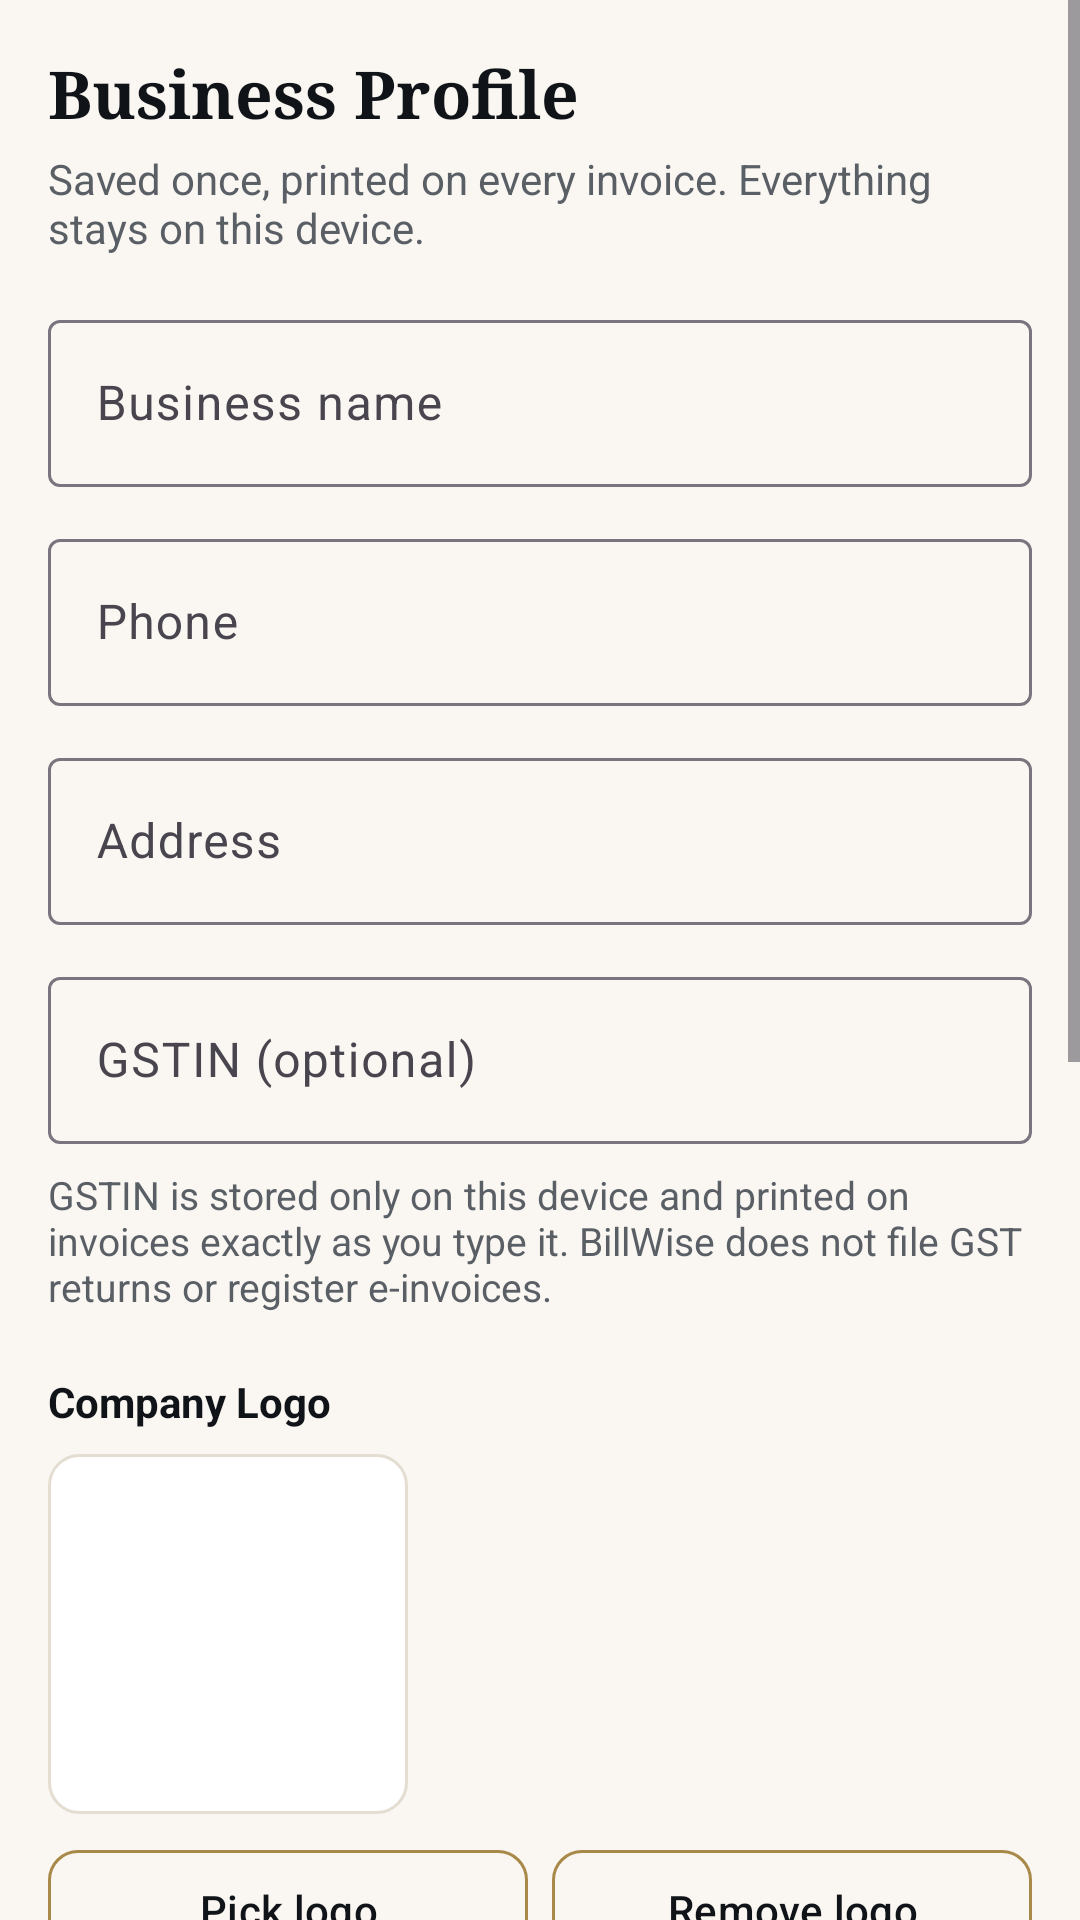

The Android layout XML behind this screen, and the referenced resources:
<!-- AndroidManifest.xml: application theme Theme.BillWise -->
<!-- res/layout/fragment_profile.xml -->
<?xml version="1.0" encoding="utf-8"?>
<ScrollView xmlns:android="http://schemas.android.com/apk/res/android"
    android:layout_width="match_parent"
    android:layout_height="match_parent"
    android:background="@color/ivory">

    <LinearLayout
        android:layout_width="match_parent"
        android:layout_height="wrap_content"
        android:orientation="vertical"
        android:padding="16dp">

        <TextView
            android:layout_width="wrap_content"
            android:layout_height="wrap_content"
            android:text="Business Profile"
            android:textSize="22sp"
            android:fontFamily="serif"
            android:textStyle="bold"
            android:textColor="@color/ink" />

        <TextView
            android:layout_width="wrap_content"
            android:layout_height="wrap_content"
            android:text="Saved once, printed on every invoice. Everything stays on this device."
            android:textColor="@color/text_secondary"
            android:layout_marginTop="4dp" />

        <com.google.android.material.textfield.TextInputLayout
            android:layout_width="match_parent"
            android:layout_height="wrap_content"
            android:layout_marginTop="16dp"
            android:hint="@string/business_name">
            <com.google.android.material.textfield.TextInputEditText
                android:id="@+id/et_biz_name"
                android:layout_width="match_parent"
                android:layout_height="wrap_content" />
        </com.google.android.material.textfield.TextInputLayout>

        <com.google.android.material.textfield.TextInputLayout
            android:layout_width="match_parent"
            android:layout_height="wrap_content"
            android:layout_marginTop="12dp"
            android:hint="@string/phone">
            <com.google.android.material.textfield.TextInputEditText
                android:id="@+id/et_biz_phone"
                android:layout_width="match_parent"
                android:layout_height="wrap_content"
                android:inputType="phone" />
        </com.google.android.material.textfield.TextInputLayout>

        <com.google.android.material.textfield.TextInputLayout
            android:layout_width="match_parent"
            android:layout_height="wrap_content"
            android:layout_marginTop="12dp"
            android:hint="@string/address">
            <com.google.android.material.textfield.TextInputEditText
                android:id="@+id/et_biz_address"
                android:layout_width="match_parent"
                android:layout_height="wrap_content"
                android:inputType="textPostalAddress" />
        </com.google.android.material.textfield.TextInputLayout>

        <com.google.android.material.textfield.TextInputLayout
            android:layout_width="match_parent"
            android:layout_height="wrap_content"
            android:layout_marginTop="12dp"
            android:hint="@string/gstin_optional">
            <com.google.android.material.textfield.TextInputEditText
                android:id="@+id/et_biz_gstin"
                android:layout_width="match_parent"
                android:layout_height="wrap_content"
                android:inputType="textCapCharacters" />
        </com.google.android.material.textfield.TextInputLayout>

        <TextView
            android:layout_width="match_parent"
            android:layout_height="wrap_content"
            android:text="@string/gstin_note"
            android:textColor="@color/text_secondary"
            android:textSize="13sp"
            android:layout_marginTop="8dp" />

        <TextView
            android:layout_width="wrap_content"
            android:layout_height="wrap_content"
            android:text="@string/company_logo"
            android:textStyle="bold"
            android:textColor="@color/ink"
            android:layout_marginTop="20dp" />

        <ImageView
            android:id="@+id/iv_biz_logo"
            android:layout_width="120dp"
            android:layout_height="120dp"
            android:layout_marginTop="8dp"
            android:background="@drawable/bg_input"
            android:scaleType="fitCenter"
            android:contentDescription="@string/company_logo" />

        <LinearLayout
            android:layout_width="match_parent"
            android:layout_height="wrap_content"
            android:orientation="horizontal"
            android:layout_marginTop="8dp">

            <com.google.android.material.button.MaterialButton
                android:id="@+id/btn_pick_logo"
                android:layout_width="0dp"
                android:layout_weight="1"
                android:layout_height="wrap_content"
                android:text="@string/pick_logo"
                style="@style/Widget.BillWise.OutlinedButton" />

            <com.google.android.material.button.MaterialButton
                android:id="@+id/btn_remove_logo"
                android:layout_width="0dp"
                android:layout_weight="1"
                android:layout_height="wrap_content"
                android:layout_marginStart="8dp"
                android:text="@string/remove_logo"
                style="@style/Widget.BillWise.OutlinedButton" />
        </LinearLayout>

        <TextView
            android:layout_width="wrap_content"
            android:layout_height="wrap_content"
            android:text="@string/company_signature"
            android:textStyle="bold"
            android:textColor="@color/ink"
            android:layout_marginTop="20dp" />

        <ImageView
            android:id="@+id/iv_biz_signature"
            android:layout_width="320dp"
            android:layout_height="128dp"
            android:layout_marginTop="8dp"
            android:background="@drawable/bg_input"
            android:scaleType="fitCenter"
            android:contentDescription="@string/company_signature" />

        <LinearLayout
            android:layout_width="match_parent"
            android:layout_height="wrap_content"
            android:orientation="horizontal"
            android:layout_marginTop="8dp">

            <com.google.android.material.button.MaterialButton
                android:id="@+id/btn_pick_signature"
                android:layout_width="0dp"
                android:layout_weight="1"
                android:layout_height="wrap_content"
                android:text="@string/pick_signature"
                style="@style/Widget.BillWise.OutlinedButton" />

            <com.google.android.material.button.MaterialButton
                android:id="@+id/btn_remove_signature"
                android:layout_width="0dp"
                android:layout_weight="1"
                android:layout_height="wrap_content"
                android:layout_marginStart="8dp"
                android:text="@string/remove_signature"
                style="@style/Widget.BillWise.OutlinedButton" />
        </LinearLayout>

        <com.google.android.material.button.MaterialButton
            android:id="@+id/btn_draw_signature"
            android:layout_width="match_parent"
            android:layout_height="wrap_content"
            android:layout_marginTop="8dp"
            android:text="@string/draw_signature"
            style="@style/Widget.BillWise.OutlinedButton" />

        <com.google.android.material.textfield.TextInputLayout
            android:layout_width="match_parent"
            android:layout_height="wrap_content"
            android:layout_marginTop="16dp"
            android:hint="@string/upi_id">
            <com.google.android.material.textfield.TextInputEditText
                android:id="@+id/et_biz_upi"
                android:layout_width="match_parent"
                android:layout_height="wrap_content"
                android:inputType="textEmailAddress" />
        </com.google.android.material.textfield.TextInputLayout>

        <TextView
            android:layout_width="match_parent"
            android:layout_height="wrap_content"
            android:text="@string/upi_note"
            android:textColor="@color/text_secondary"
            android:textSize="13sp"
            android:layout_marginTop="8dp" />

        <com.google.android.material.button.MaterialButton
            android:id="@+id/btn_save_profile"
            android:layout_width="match_parent"
            android:layout_height="wrap_content"
            android:layout_marginTop="20dp"
            android:text="@string/save" />
    </LinearLayout>
</ScrollView>
<!-- resources referenced by this layout -->
<resources>
  <color name="ink">#101418</color>
  <color name="ivory">#FAF7F2</color>
  <color name="text_secondary">#5A5F66</color>
  <!-- drawable bg_input (drawable) -->
  <?xml version="1.0" encoding="utf-8"?>
  <shape xmlns:android="http://schemas.android.com/apk/res/android"
      android:shape="rectangle">
      <solid android:color="@color/paper" />
      <stroke android:width="1dp" android:color="@color/border" />
      <corners android:radius="10dp" />
  </shape>
  <string name="address">Address</string>
  <string name="business_name">Business name</string>
  <string name="company_logo">Company Logo</string>
  <string name="company_signature">Company Signature</string>
  <string name="draw_signature">Draw signature</string>
  <string name="gstin_note">GSTIN is stored only on this device and printed on invoices exactly as you type it. BillWise does not file GST returns or register e-invoices.</string>
  <string name="gstin_optional">GSTIN (optional)</string>
  <string name="phone">Phone</string>
  <string name="pick_logo">Pick logo</string>
  <string name="pick_signature">Upload signature</string>
  <string name="remove_logo">Remove logo</string>
  <string name="remove_signature">Remove signature</string>
  <string name="save">Save</string>
  <string name="upi_id">UPI ID (optional)</string>
  <string name="upi_note">If you save a UPI ID, the invoice PDF prints a QR code for payment. Otherwise the QR carries the invoice details.</string>
  <style name="Widget.BillWise.OutlinedButton" parent="Widget.Material3.Button.OutlinedButton">
          <item name="strokeColor">@color/gold_dark</item>
          <item name="android:textColor">@color/ink</item>
          <item name="cornerRadius">10dp</item>
      </style>
  <style name="Theme.BillWise" parent="Theme.Material3.Light.NoActionBar">
          <item name="colorPrimary">@color/gold</item>
          <item name="colorOnPrimary">@color/ink</item>
          <item name="colorPrimaryContainer">#F0E6CF</item>
          <item name="colorOnPrimaryContainer">@color/ink</item>
          <item name="colorSecondary">@color/ink_soft</item>
          <item name="colorSurface">@color/ivory</item>
          <item name="colorOnSurface">@color/ink</item>
          <item name="colorSurfaceVariant">@color/paper</item>
          <item name="android:windowBackground">@color/ivory</item>
          <item name="materialButtonStyle">@style/Widget.BillWise.Button</item>
      </style>
  <color name="paper">#FFFFFF</color>
  <color name="border">#E3DDD2</color>
  <color name="gold_dark">#A8894A</color>
  <color name="gold">#C6A664</color>
  <color name="ink_soft">#23282F</color>
  <style name="Widget.BillWise.Button" parent="Widget.Material3.Button">
          <item name="backgroundTint">@color/gold</item>
          <item name="android:textColor">@color/ink</item>
          <item name="cornerRadius">10dp</item>
      </style>
</resources>
